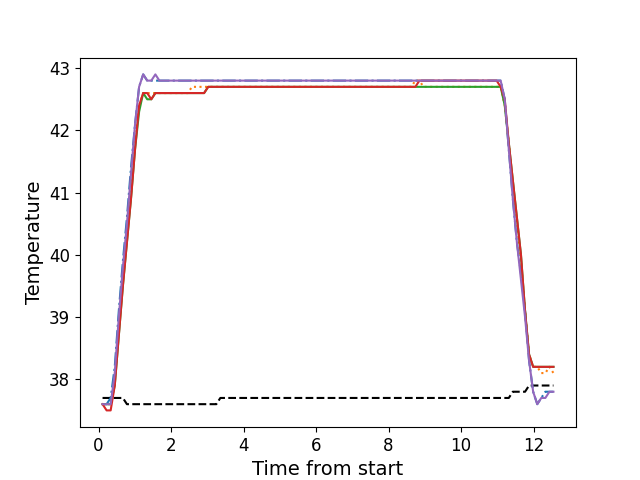

The data file committed next to this chart (first rows):
, times, neutral, z1, z2, z3, z4, z5
0, 0.1106, 37.7, 37.6, 37.6, 37.6, 37.6, 37.6
1, 0.2229, 37.7, 37.6, 37.6, 37.6, 37.5, 37.6
2, 0.3345, 37.7, 37.7, 37.6, 37.6, 37.5, 37.6
3, 0.4475, 37.7, 38.2, 38.0, 37.9, 37.9, 38.1
4, 0.5591, 37.7, 39.1, 38.8, 38.7, 38.7, 39.0
5, 0.6717, 37.7, 39.9, 39.6, 39.5, 39.5, 39.8
6, 0.7833, 37.6, 40.6, 40.3, 40.2, 40.2, 40.5
7, 0.895, 37.6, 41.4, 41.0, 40.9, 40.9, 41.3
8, 1.008, 37.6, 42.1, 41.8, 41.7, 41.7, 42.1
9, 1.119, 37.6, 42.7, 42.4, 42.3, 42.4, 42.7
10, 1.232, 37.6, 42.9, 42.6, 42.6, 42.6, 42.9
11, 1.343, 37.6, 42.8, 42.6, 42.5, 42.6, 42.8
12, 1.455, 37.6, 42.8, 42.6, 42.5, 42.5, 42.8
13, 1.568, 37.6, 42.8, 42.6, 42.6, 42.6, 42.9
14, 1.679, 37.6, 42.8, 42.6, 42.6, 42.6, 42.8
15, 1.792, 37.6, 42.8, 42.6, 42.6, 42.6, 42.8
16, 1.904, 37.6, 42.8, 42.6, 42.6, 42.6, 42.8
17, 2.016, 37.6, 42.8, 42.6, 42.6, 42.6, 42.8
18, 2.128, 37.6, 42.8, 42.6, 42.6, 42.6, 42.8
19, 2.241, 37.6, 42.8, 42.6, 42.6, 42.6, 42.8
20, 2.352, 37.6, 42.8, 42.6, 42.6, 42.6, 42.8
21, 2.464, 37.6, 42.8, 42.6, 42.6, 42.6, 42.8
22, 2.577, 37.6, 42.8, 42.7, 42.6, 42.6, 42.8
23, 2.688, 37.6, 42.8, 42.7, 42.6, 42.6, 42.8
24, 2.801, 37.6, 42.8, 42.7, 42.6, 42.6, 42.8
25, 2.912, 37.6, 42.8, 42.7, 42.6, 42.6, 42.8
26, 3.024, 37.6, 42.8, 42.7, 42.7, 42.7, 42.8
27, 3.136, 37.6, 42.8, 42.7, 42.7, 42.7, 42.8
28, 3.249, 37.6, 42.8, 42.7, 42.7, 42.7, 42.8
29, 3.361, 37.7, 42.8, 42.7, 42.7, 42.7, 42.8
30, 3.473, 37.7, 42.8, 42.7, 42.7, 42.7, 42.8
31, 3.585, 37.7, 42.8, 42.7, 42.7, 42.7, 42.8
32, 3.698, 37.7, 42.8, 42.7, 42.7, 42.7, 42.8
33, 3.809, 37.7, 42.8, 42.7, 42.7, 42.7, 42.8
34, 3.921, 37.7, 42.8, 42.7, 42.7, 42.7, 42.8
35, 4.033, 37.7, 42.8, 42.7, 42.7, 42.7, 42.8
36, 4.146, 37.7, 42.8, 42.7, 42.7, 42.7, 42.8
37, 4.257, 37.7, 42.8, 42.7, 42.7, 42.7, 42.8
38, 4.369, 37.7, 42.8, 42.7, 42.7, 42.7, 42.8
39, 4.482, 37.7, 42.8, 42.7, 42.7, 42.7, 42.8
40, 4.593, 37.7, 42.8, 42.7, 42.7, 42.7, 42.8
41, 4.706, 37.7, 42.8, 42.7, 42.7, 42.7, 42.8
42, 4.818, 37.7, 42.8, 42.7, 42.7, 42.7, 42.8
43, 4.93, 37.7, 42.8, 42.7, 42.7, 42.7, 42.8
44, 5.041, 37.7, 42.8, 42.7, 42.7, 42.7, 42.8
45, 5.153, 37.7, 42.8, 42.7, 42.7, 42.7, 42.8
46, 5.266, 37.7, 42.8, 42.7, 42.7, 42.7, 42.8
47, 5.378, 37.7, 42.8, 42.7, 42.7, 42.7, 42.8
48, 5.49, 37.7, 42.8, 42.7, 42.7, 42.7, 42.8
49, 5.602, 37.7, 42.8, 42.7, 42.7, 42.7, 42.8
50, 5.715, 37.7, 42.8, 42.7, 42.7, 42.7, 42.8
51, 5.826, 37.7, 42.8, 42.7, 42.7, 42.7, 42.8
52, 5.939, 37.7, 42.8, 42.7, 42.7, 42.7, 42.8
53, 6.05, 37.7, 42.8, 42.7, 42.7, 42.7, 42.8
54, 6.162, 37.7, 42.8, 42.7, 42.7, 42.7, 42.8
55, 6.275, 37.7, 42.8, 42.7, 42.7, 42.7, 42.8
56, 6.386, 37.7, 42.8, 42.7, 42.7, 42.7, 42.8
57, 6.499, 37.7, 42.8, 42.7, 42.7, 42.7, 42.8
58, 6.611, 37.7, 42.8, 42.7, 42.7, 42.7, 42.8
59, 6.723, 37.7, 42.8, 42.7, 42.7, 42.7, 42.8
... 52 more rows
